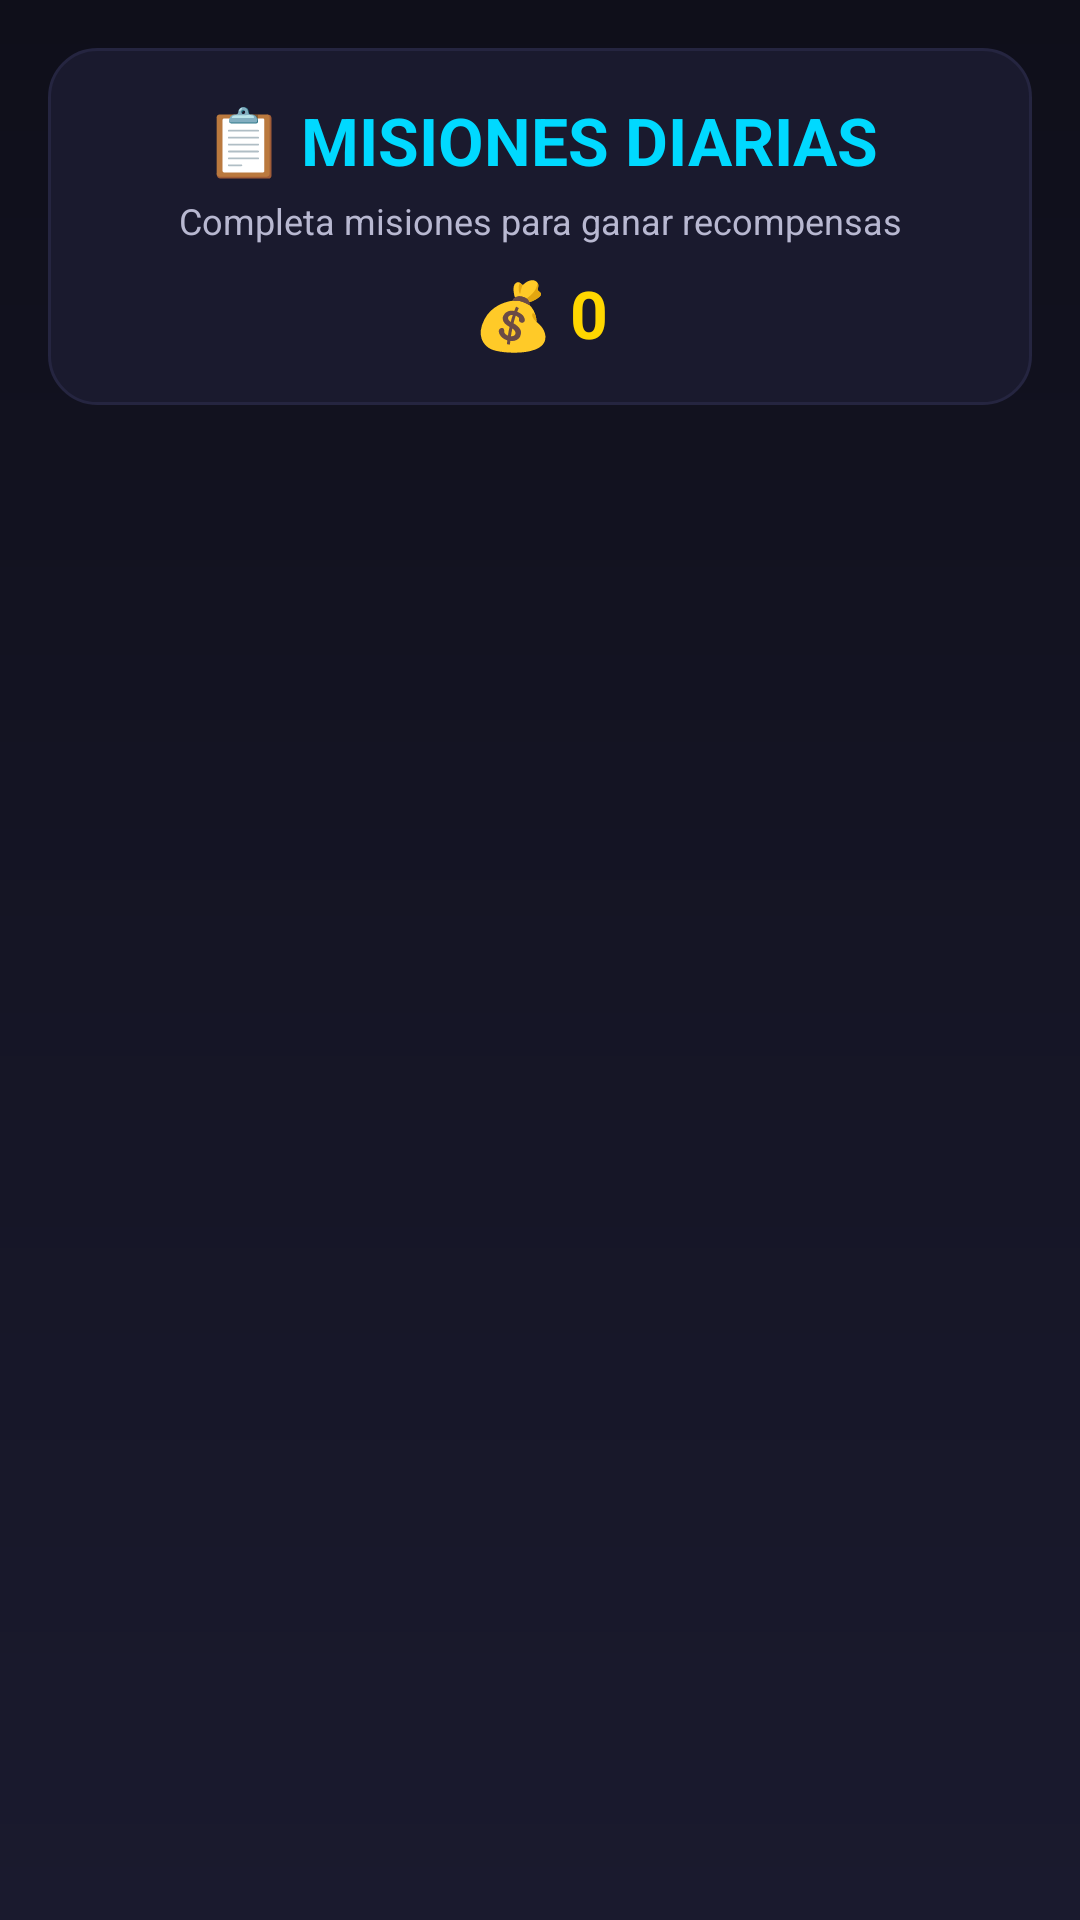

The Android layout XML behind this screen, and the referenced resources:
<!-- AndroidManifest.xml: application theme Theme.Juego -->
<!-- res/layout/activity_missions.xml -->
<?xml version="1.0" encoding="utf-8"?>
<LinearLayout xmlns:android="http://schemas.android.com/apk/res/android"
    android:layout_width="match_parent"
    android:layout_height="match_parent"
    android:background="@drawable/gradient_background"
    android:orientation="vertical">

    
    <LinearLayout
        android:layout_width="match_parent"
        android:layout_height="wrap_content"
        android:orientation="vertical"
        android:background="@drawable/card_background"
        android:padding="16dp"
        android:layout_marginHorizontal="16dp"
        android:layout_marginTop="16dp">

        <TextView
            android:layout_width="match_parent"
            android:layout_height="wrap_content"
            android:text="📋 MISIONES DIARIAS"
            android:textSize="22sp"
            android:textStyle="bold"
            android:textColor="@color/secondary"
            android:gravity="center" />

        <TextView
            android:id="@+id/tvMissionInfo"
            android:layout_width="match_parent"
            android:layout_height="wrap_content"
            android:text="Completa misiones para ganar recompensas"
            android:textSize="12sp"
            android:textColor="@color/text_secondary"
            android:gravity="center"
            android:layout_marginTop="4dp" />

        <TextView
            android:id="@+id/tvCoins"
            android:layout_width="match_parent"
            android:layout_height="wrap_content"
            android:text="💰 0"
            android:textSize="22sp"
            android:textStyle="bold"
            android:textColor="@color/coins_gold"
            android:gravity="center"
            android:layout_marginTop="8dp" />
    </LinearLayout>

    <androidx.recyclerview.widget.RecyclerView
        android:id="@+id/missionsRecycler"
        android:layout_width="match_parent"
        android:layout_height="0dp"
        android:layout_weight="1"
        android:padding="8dp"
        android:layout_marginTop="8dp"
        android:clipToPadding="false" />

</LinearLayout>
<!-- resources referenced by this layout -->
<resources>
  <color name="coins_gold">#FFD700</color>
  <color name="secondary">#00D9FF</color>
  <color name="text_secondary">#B8B8D1</color>
  <!-- drawable card_background (drawable) -->
  <?xml version="1.0" encoding="utf-8"?>
  <shape xmlns:android="http://schemas.android.com/apk/res/android"
      android:shape="rectangle">
      <solid android:color="@color/background_card" />
      <corners android:radius="16dp" />
      <stroke
          android:width="1dp"
          android:color="@color/background_card_light" />
  </shape>
  <!-- drawable gradient_background (drawable) -->
  <?xml version="1.0" encoding="utf-8"?>
  <shape xmlns:android="http://schemas.android.com/apk/res/android"
      android:shape="rectangle">
      <gradient
          android:startColor="@color/background_dark"
          android:centerColor="#151525"
          android:endColor="@color/background_card"
          android:angle="270" />
  </shape>
  <style name="Theme.Juego" parent="Base.Theme.Juego" />
  <color name="background_card">#1A1A2E</color>
  <color name="background_card_light">#252540</color>
  <color name="background_dark">#0F0F1A</color>
  <style name="Base.Theme.Juego" parent="Theme.Material3.DayNight.NoActionBar">
          <item name="colorPrimary">@color/primary</item>
          <item name="colorPrimaryDark">@color/primary_dark</item>
          <item name="colorAccent">@color/secondary</item>
          <item name="android:windowBackground">@color/background_dark</item>
          <item name="android:statusBarColor">@color/background_dark</item>
          <item name="android:navigationBarColor">@color/background_dark</item>
      </style>
  <color name="primary">#6C63FF</color>
  <color name="primary_dark">#5A52D5</color>
</resources>
